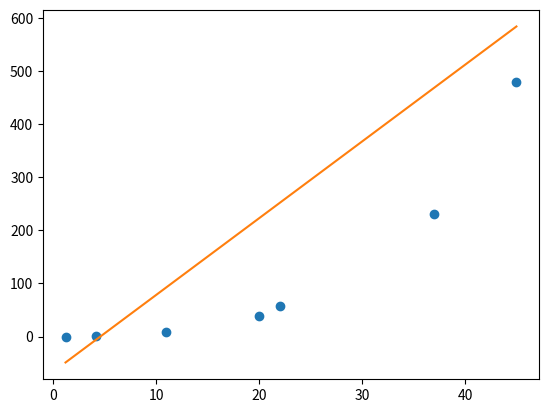

Write Python code to recreate this figure.
import numpy as np
import matplotlib.pyplot as plt
import sympy as sy

#Gil Ernesto Leite Guedes
#125031

#c
def minimos_quadrados(x, y):
    # Número de pontos
    N = x.size
    
    sum_x = np.sum(x)
    sum_y = np.sum(y)
    sum_x2 = np.sum(x ** 2)
    sum_y2 = np.sum(y ** 2)
    sum_xy = np.sum(x * y)

    # Coeficientes da reta
    m = (N * sum_xy - sum_x * sum_y) / (N * sum_x2 - sum_x ** 2)
    b = (sum_x2 * sum_y - sum_x * sum_xy) / (N * sum_x2 - sum_x ** 2)

    # Coeficiente de determinação
    r2 = ((N * sum_xy - sum_x * sum_y) ** 2) / ((N * sum_x2 - sum_x ** 2) * (N * sum_y2 - sum_y ** 2))

    # Incertezas
    dm = np.abs(m) * np.sqrt((1 / r2 - 1) / (N - 2))
    db = dm * np.sqrt(sum_x2 / N)

    return m, b, r2, dm, db

x = np.array([1.2, 4.2,11,20,22,37,45])#comprimento do Femur  cm
y = np.array([0.03,0.54,9.1,38,57,230,480])#Massa   Kg

'''A massa e o comprimento do fêmur, apresentam uma relaçao exponencial, ou seja, quanto maior for o comprimento do fêmur.

Só quando a massa e o comprimento do fêmur estao em logaritmo, é que estes apresentam uma relaçao direta e linear 
'''

'''log(m)= 2.67 * log(cF) -4.19 <=> m = e^2.67 * cF - e^4.19'''

plt.plot(x, y, 'o')
plt.plot(x, np.exp(2.67) * x - np.exp(4.19))
plt.show()
